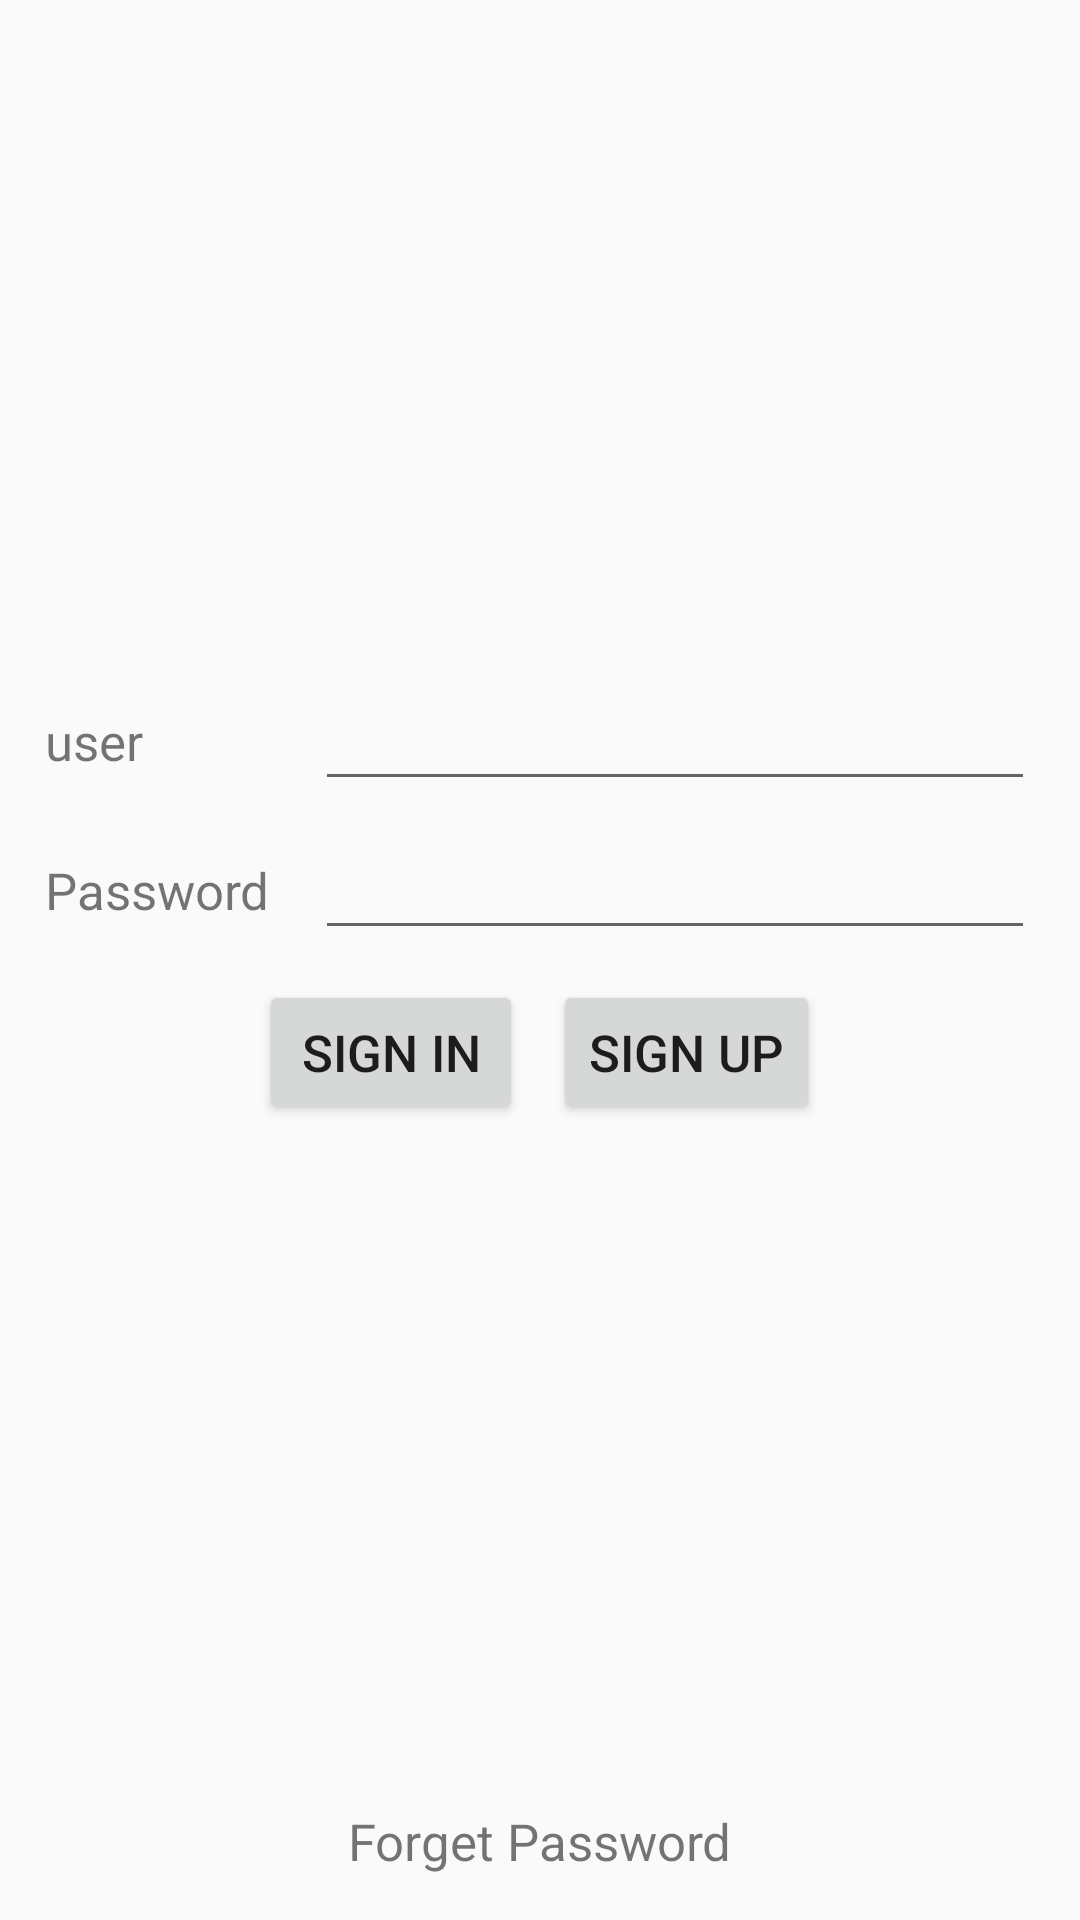

Write the Android layout XML for this screen, with the resource values it uses.
<!-- AndroidManifest.xml: application theme AppTheme -->
<!-- res/layout/activity_login.xml -->
<?xml version="1.0" encoding="utf-8"?>
<LinearLayout
    xmlns:android="http://schemas.android.com/apk/res/android"
    android:layout_width="match_parent"
    android:layout_height="match_parent"
    android:orientation="vertical"
    android:gravity="center_horizontal">
    <LinearLayout
        xmlns:android="http://schemas.android.com/apk/res/android"
        android:layout_width="match_parent"
        android:layout_height="0dp"
        android:layout_weight="1"
        android:orientation="vertical"
        android:padding="15dp"
        android:gravity="center_vertical">

        <LinearLayout
            android:layout_width="match_parent"
            android:layout_height="wrap_content"
            android:orientation="horizontal"
            android:gravity="center_vertical">

            <TextView
                android:layout_width="80dp"
                android:layout_height="wrap_content"
                android:text="user"
                android:textSize="17sp"/>

            <EditText
                android:id="@+id/loginname"
                android:layout_width="match_parent"
                android:layout_height="wrap_content"
                android:textSize="17sp"
                android:layout_marginLeft="10dp"/>

        </LinearLayout>
        <LinearLayout
            android:layout_width="match_parent"
            android:layout_height="wrap_content"
            android:orientation="horizontal"
            android:gravity="center_vertical"
            android:layout_marginTop="10dp">

            <TextView
                android:layout_width="80dp"
                android:layout_height="wrap_content"
                android:text="Password"
                android:textSize="17sp"/>

            <EditText
                android:id="@+id/password"
                android:layout_width="match_parent"
                android:layout_height="wrap_content"
                android:textSize="17sp"
                android:layout_marginLeft="10dp"/>

        </LinearLayout>

        <LinearLayout
            android:layout_width="match_parent"
            android:layout_height="wrap_content"
            android:orientation="horizontal"
            android:gravity="center_horizontal"
            android:layout_marginTop="10dp">

            <Button
                android:id="@+id/login"
                android:layout_width="wrap_content"
                android:layout_height="wrap_content"
                android:text="Sign In"
                android:textSize="17sp"/>

            <Button
                android:id="@+id/register"
                android:layout_width="wrap_content"
                android:layout_height="wrap_content"
                android:text="Sign Up"
                android:textSize="17sp"
                android:layout_marginLeft="10dp"/>

        </LinearLayout>

    </LinearLayout>

    <TextView
        android:id="@+id/forgetpsd"
        android:layout_width="wrap_content"
        android:layout_height="wrap_content"
        android:text="Forget Password"
        android:textSize="17sp"
        android:layout_marginBottom="15dp"/>
    
</LinearLayout>
<!-- resources referenced by this layout -->
<resources>
  <style name="AppTheme" parent="Theme.AppCompat.DayNight.NoActionBar">
          
          <item name="colorPrimary">@color/colorPrimary</item>
          <item name="colorPrimaryDark">@color/colorPrimaryDark</item>
          <item name="colorAccent">@color/colorAccent</item>
      </style>
  <color name="colorPrimary">#3F51B5</color>
  <color name="colorPrimaryDark">#303F9F</color>
  <color name="colorAccent">#FF4081</color>
</resources>
